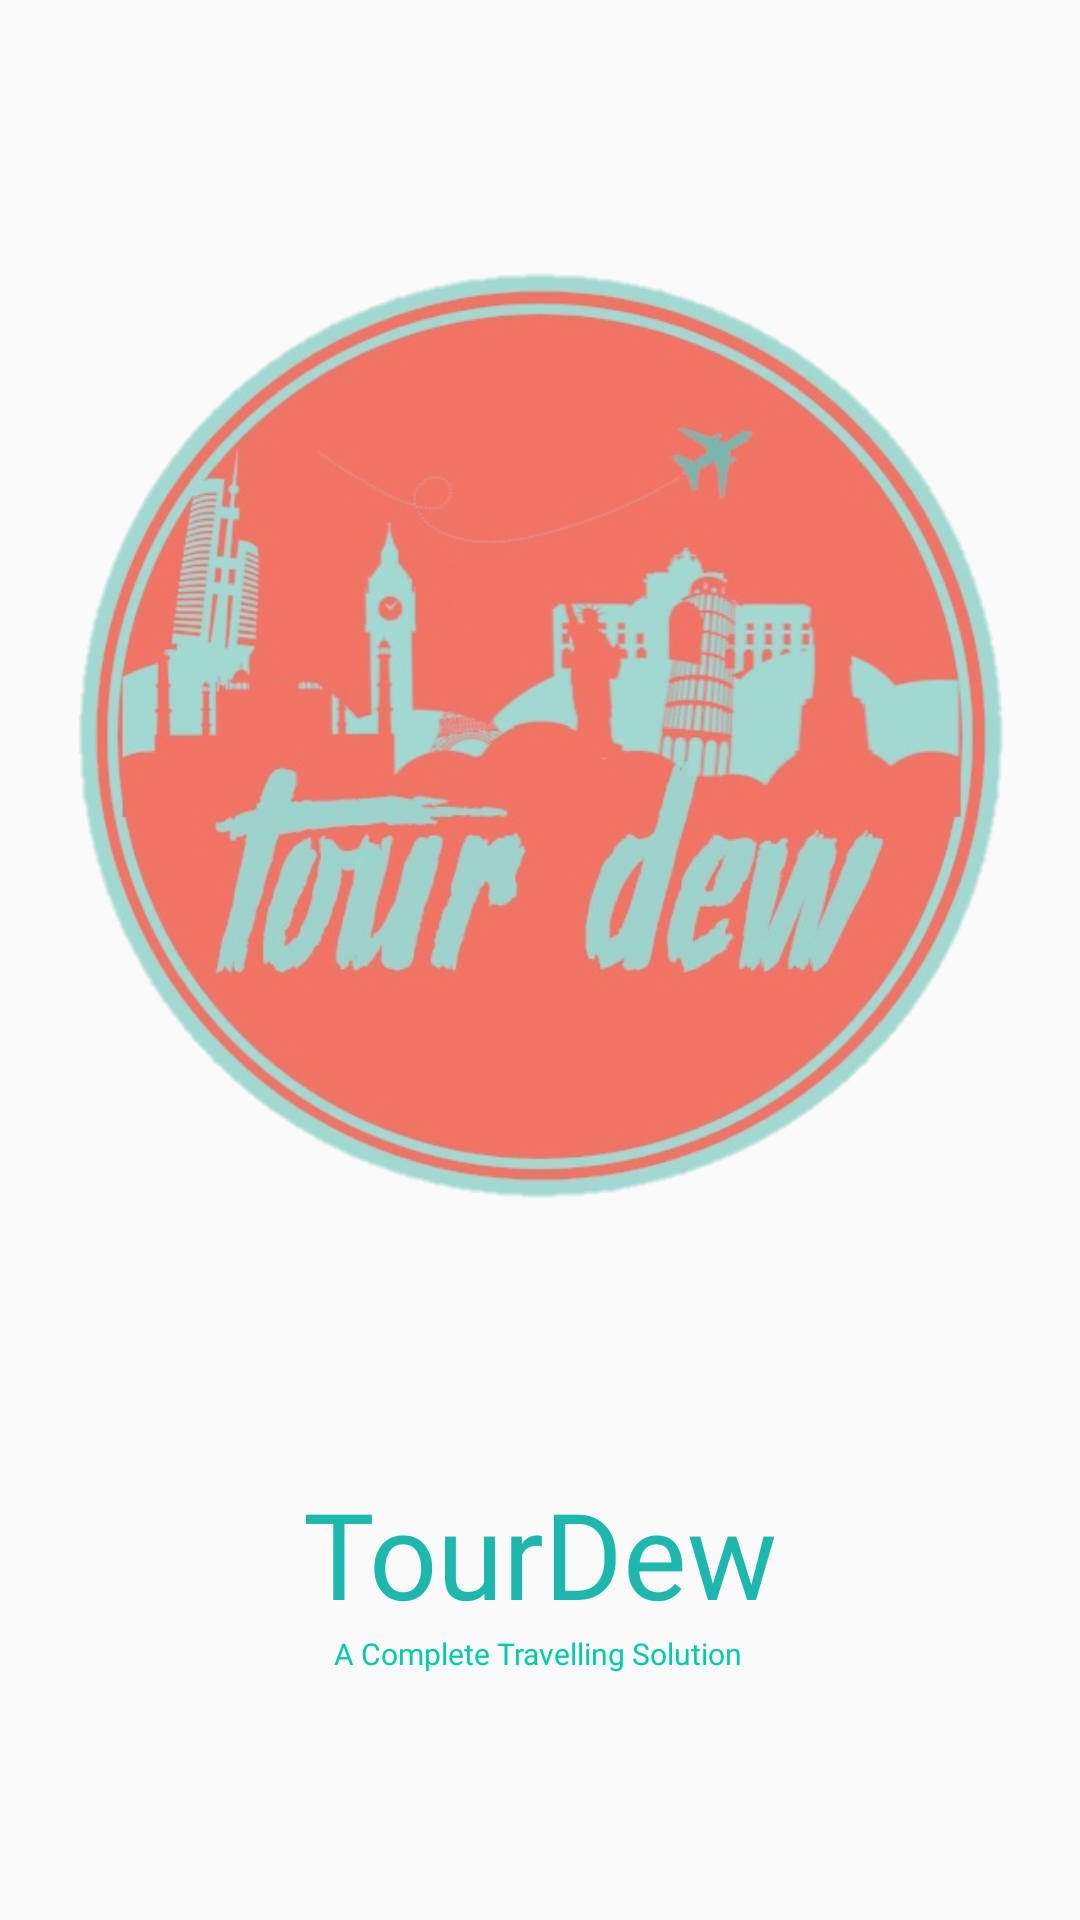

Reconstruct the res/layout file that produces this screen, plus the resources it refers to.
<!-- AndroidManifest.xml: application theme AppTheme -->
<!-- res/layout/activity_main.xml -->
<?xml version="1.0" encoding="utf-8"?>
<androidx.constraintlayout.widget.ConstraintLayout xmlns:android="http://schemas.android.com/apk/res/android"
    xmlns:app="http://schemas.android.com/apk/res-auto"
    xmlns:tools="http://schemas.android.com/tools"
    android:layout_width="match_parent"
    android:layout_height="match_parent"
    tools:context=".MainActivity">

    <ImageView
        android:id="@+id/imageView"
        android:layout_width="320dp"
        android:layout_height="483dp"
        android:layout_marginStart="10dp"
        android:layout_marginLeft="10dp"
        android:layout_marginTop="4dp"
        android:layout_marginEnd="10dp"
        android:layout_marginRight="10dp"
        android:src="@drawable/tourdew"
        app:layout_constraintEnd_toEndOf="parent"
        app:layout_constraintHorizontal_bias="0.492"
        app:layout_constraintStart_toStartOf="parent"
        app:layout_constraintTop_toTopOf="parent" />

    <TextView
        android:id="@+id/textView"
        android:layout_width="0dp"
        android:layout_height="wrap_content"
        android:layout_marginTop="4dp"
        android:fontFamily="@font/lobster"
        android:gravity="center_horizontal"
        android:text="TourDew"
        android:textAlignment="center"
        android:textColor="@color/card_5"
        android:textSize="40sp"
        app:layout_constraintEnd_toEndOf="parent"
        app:layout_constraintHorizontal_bias="0.0"
        app:layout_constraintStart_toStartOf="parent"
        app:layout_constraintTop_toBottomOf="@+id/imageView" />

    <TextView
        android:id="@+id/line"
        android:layout_width="wrap_content"
        android:layout_height="wrap_content"
        android:fontFamily="@font/berkshire_swash"
        android:text="A Complete Travelling Solution"
        android:textColor="@color/colorPrimary"
        android:textSize="10sp"
        app:layout_constraintEnd_toEndOf="parent"
        app:layout_constraintHorizontal_bias="0.497"
        app:layout_constraintStart_toStartOf="parent"
        app:layout_constraintTop_toBottomOf="@+id/textView" />

</androidx.constraintlayout.widget.ConstraintLayout>
<!-- resources referenced by this layout -->
<resources>
  <color name="card_5">#1DB7AE</color>
  <color name="colorPrimary">#00cba9</color>
  <!-- drawable tourdew: png bitmap (drawable-v24, 266894 bytes) -->
  <style name="AppTheme" parent="Theme.AppCompat.Light.NoActionBar">
          
          <item name="colorPrimary">@color/colorPrimary</item>
          <item name="colorPrimaryDark">@color/colorPrimaryDark</item>
          <item name="colorAccent">@color/colorAccent</item>
          <item name="android:windowAnimationStyle">@style/DialogAnimation</item>
      </style>
  <color name="colorPrimaryDark">#00cba9</color>
  <color name="colorAccent">#03DAC5</color>
  
      //custom color
  <style name="DialogAnimation">
          <item name="android:windowEnterAnimation">@android:anim/fade_in</item>
          <item name="android:windowExitAnimation">@android:anim/fade_out</item>
      </style>
</resources>
